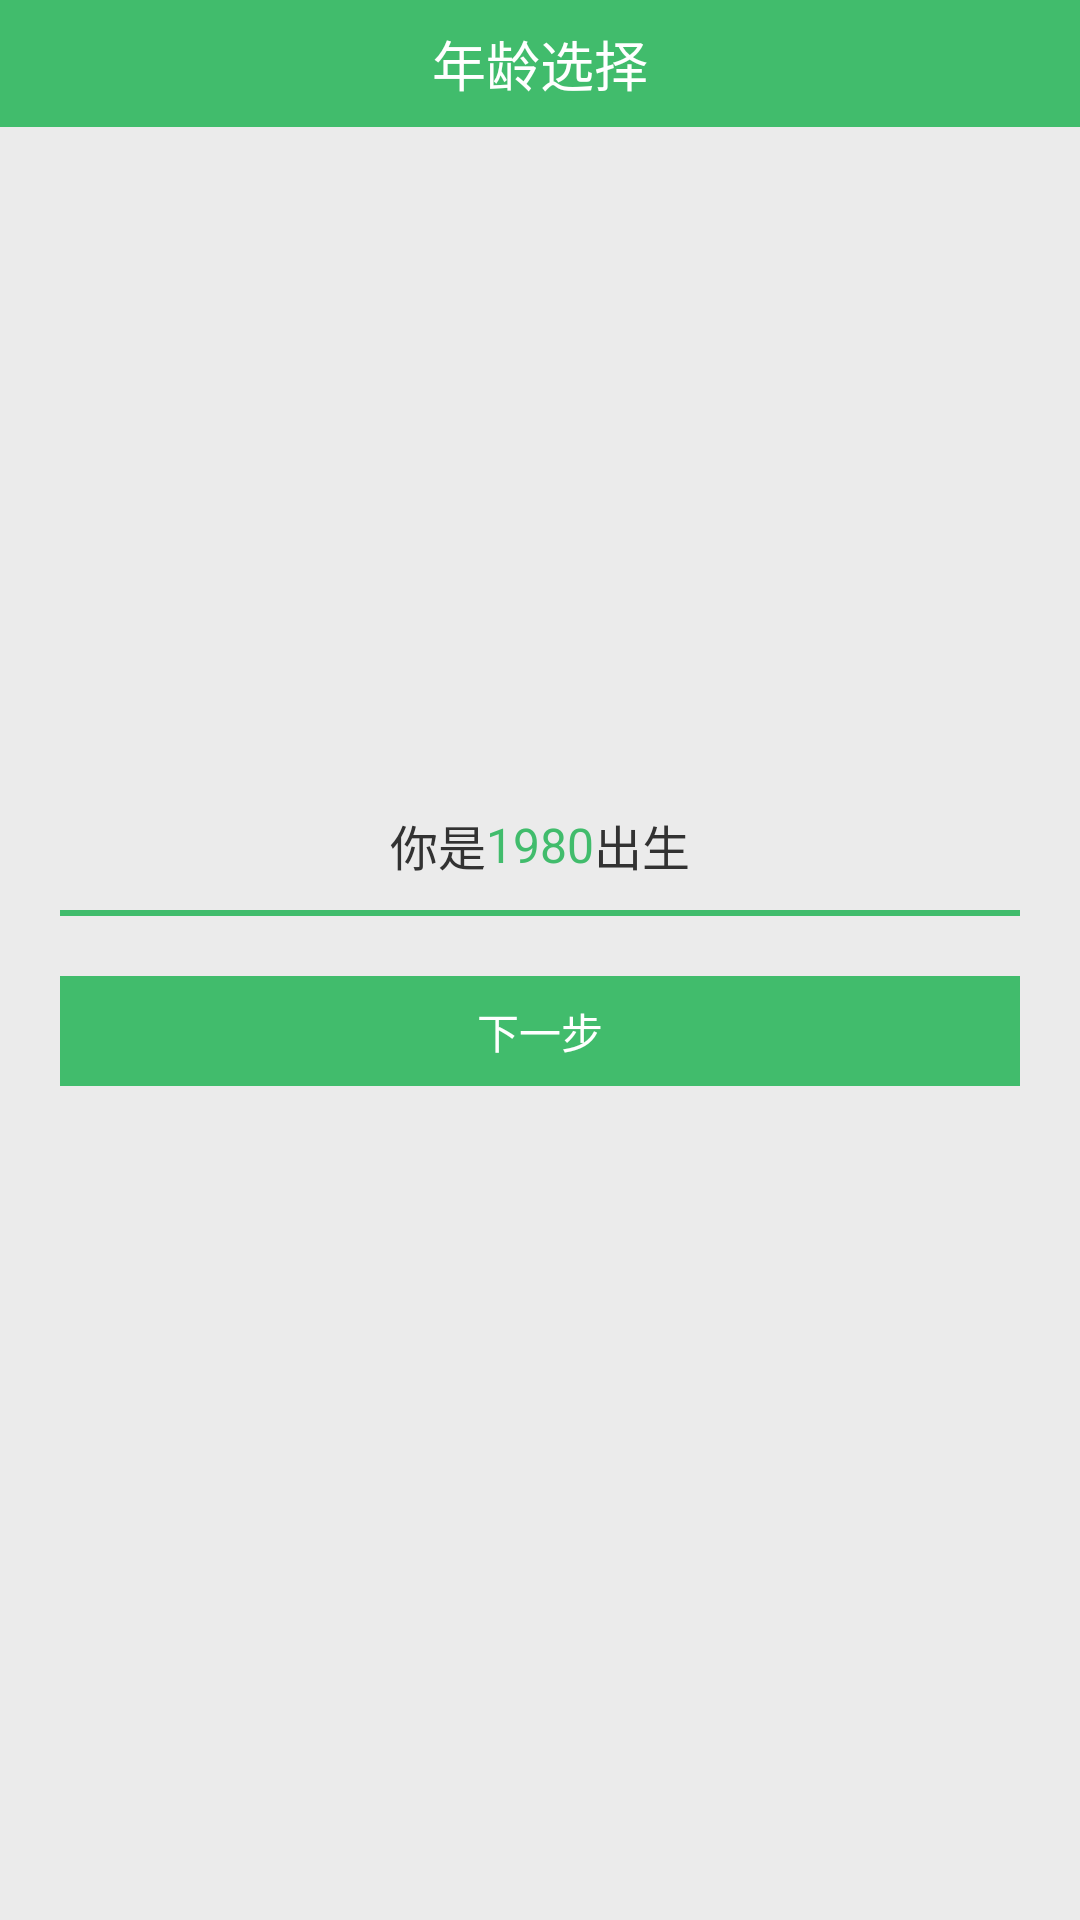

Here is an Android app screen rendered from its layout file. Give the layout XML and the strings, colors and styles it references.
<!-- AndroidManifest.xml: application theme AppTheme -->
<!-- res/layout/age_selection_activity.xml -->
<?xml version="1.0" encoding="utf-8"?>
<LinearLayout xmlns:android="http://schemas.android.com/apk/res/android"
    android:layout_width="match_parent"
    android:layout_height="match_parent"
    android:background="@color/color_EBEBEB"
    android:orientation="vertical" >

    <LinearLayout
        android:layout_width="match_parent"
        android:layout_height="wrap_content"
        android:background="@color/color_41BC6C"
        android:gravity="center_horizontal" >

        <TextView
            android:id="@+id/textView1"
            android:layout_width="wrap_content"
            android:layout_height="wrap_content"
            android:padding="8dip"
            android:text="年龄选择"
            android:textColor="@color/white"
            android:textSize="18sp" />
    </LinearLayout>

    <LinearLayout
        android:layout_width="match_parent"
        android:layout_height="match_parent"
        android:layout_marginBottom="60dip"
        android:gravity="center"
        android:orientation="vertical" >

        <ImageView
            android:id="@+id/age_activity_sexicon"
            android:layout_width="wrap_content"
            android:layout_height="wrap_content" />

        <LinearLayout
            android:layout_width="match_parent"
            android:layout_height="wrap_content"
            android:layout_marginTop="10dip"
            android:gravity="center" >

            <TextView
                android:layout_width="wrap_content"
                android:layout_height="wrap_content"
                android:text="你是"
                android:textSize="16sp" />

            <TextView
                android:id="@+id/age_selection_age"
                android:layout_width="wrap_content"
                android:layout_height="wrap_content"
                android:text="1980"
                android:textColor="@color/color_41BC6C"
                android:textSize="16sp" />

            <TextView
                android:layout_width="wrap_content"
                android:layout_height="wrap_content"
                android:text="出生"
                android:textSize="16sp" />
        </LinearLayout>

        <Gallery
            android:id="@+id/age_selection_gallery"
            android:layout_width="match_parent"
            android:layout_height="wrap_content"
            android:layout_marginLeft="20dip"
            android:layout_marginRight="20dip" />

        <LinearLayout
            android:layout_width="match_parent"
            android:layout_height="2dip"
            android:layout_marginLeft="20dip"
            android:layout_marginRight="20dip"
            android:layout_marginTop="10dip"
            android:background="@color/color_41BC6C" >
        </LinearLayout>

        <Button
            android:id="@+id/age_selection_next"
            android:layout_width="fill_parent"
            android:layout_height="wrap_content"
            android:layout_marginLeft="20dip"
            android:layout_marginRight="20dip"
            android:layout_marginTop="20dip"
            android:background="@color/color_41BC6C"
            android:padding="8dip"
            android:text="下一步"
            android:textColor="@color/white" />
    </LinearLayout>

</LinearLayout>
<!-- resources referenced by this layout -->
<resources>
  <color name="color_41BC6C">#41BC6C</color>
  <color name="color_EBEBEB">#EBEBEB</color>
  <color name="white">#FFFFFF</color>
  <style name="AppTheme" parent="AppBaseTheme">
          
      </style>
  <style name="AppBaseTheme" parent="android:Theme.Light">
          
      </style>
</resources>
